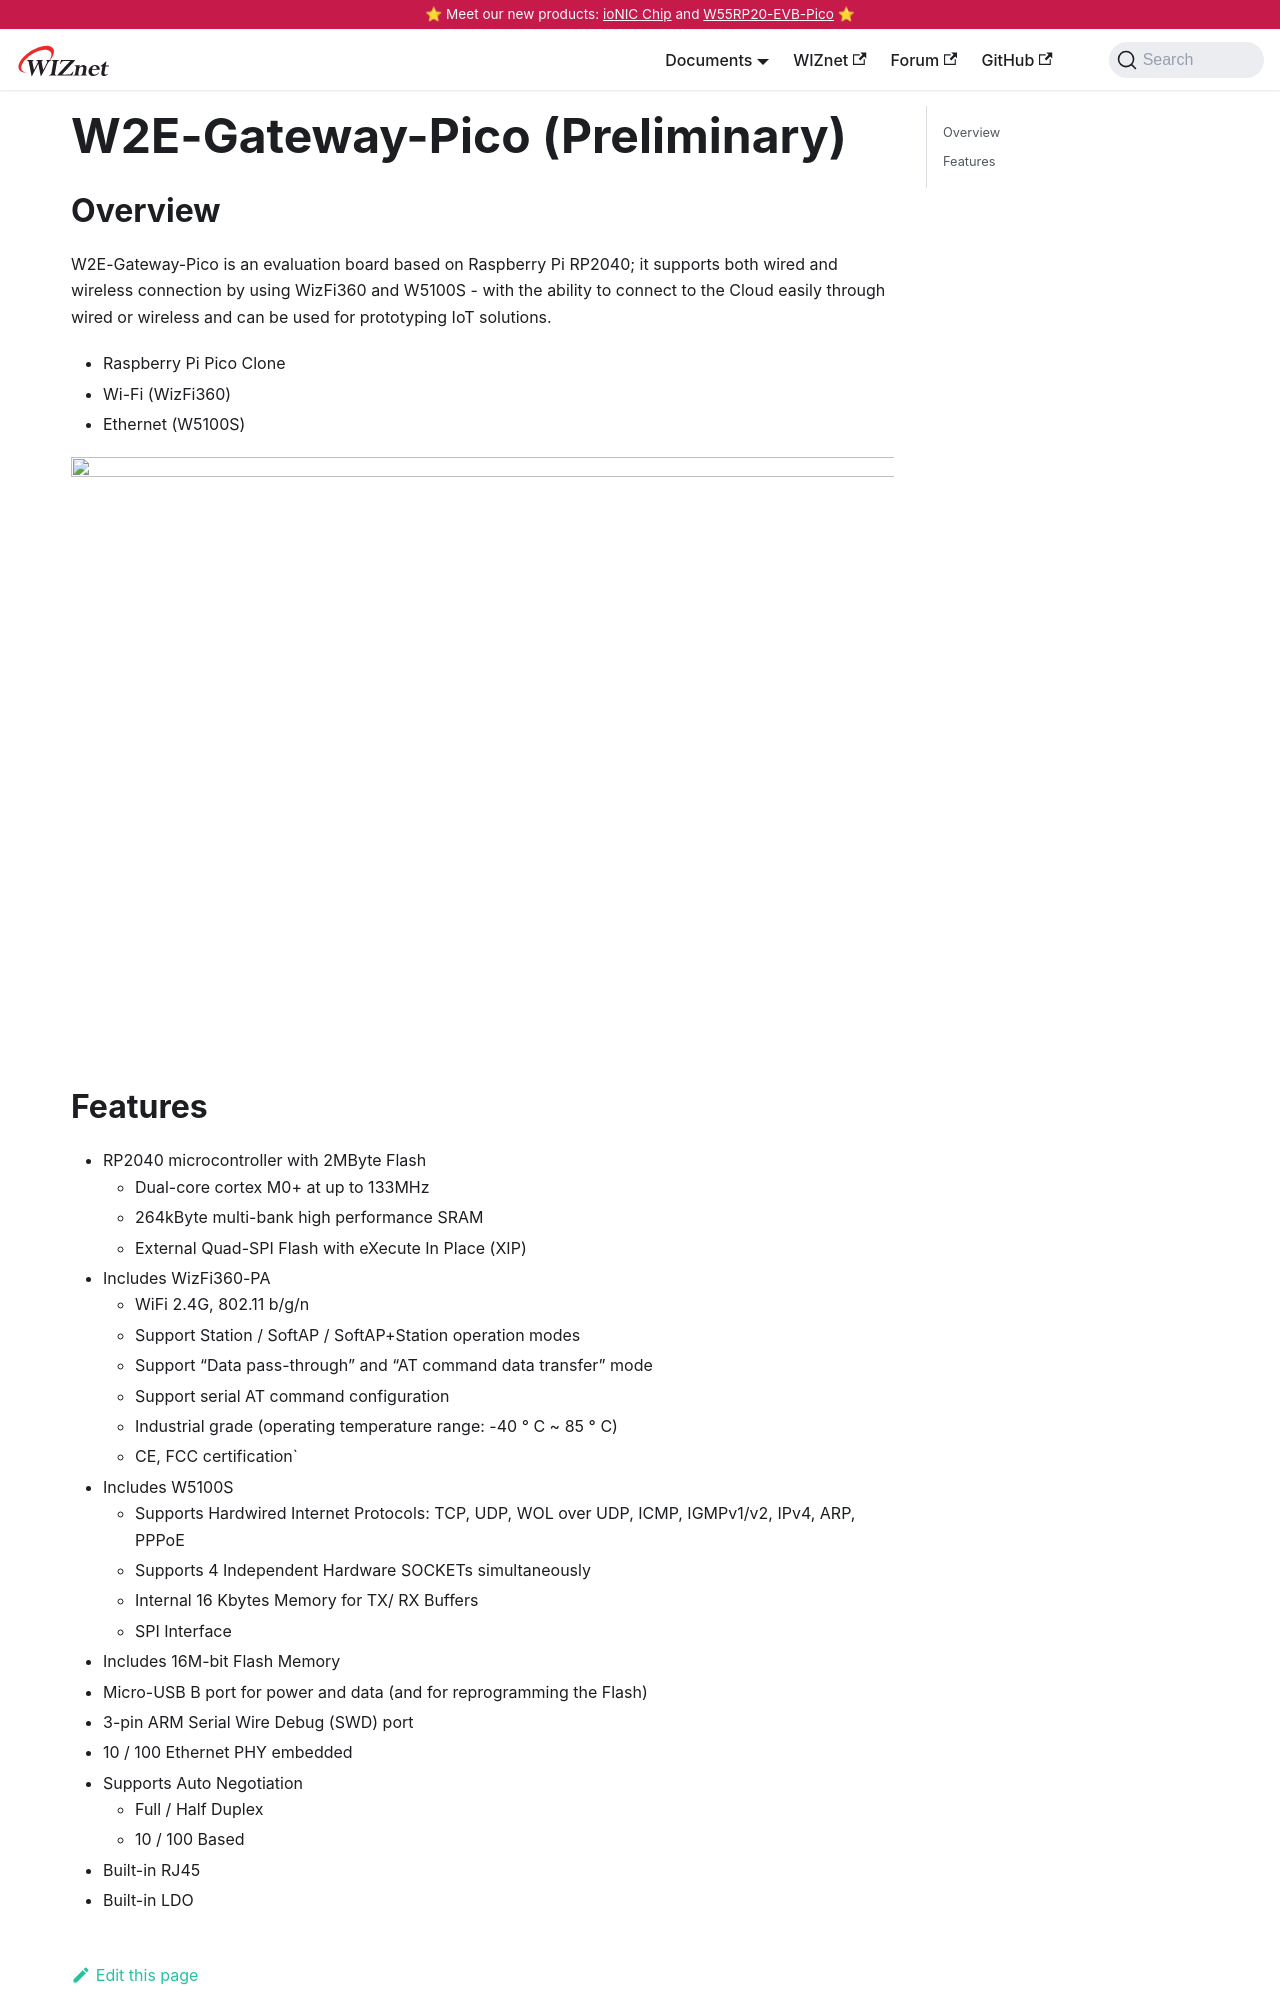

repository: Wiznet/document_framework · page: Product/Chip/Chip_Related_modules/w2e-gateway-pico.html · generator: docusaurus

---
id: w2e-gateway-pico
title: W2E-Gateway-Pico (Preliminary)
date: 2022-02-18
---

## Overview

W2E-Gateway-Pico is an evaluation board based on Raspberry Pi RP2040; it supports both wired and wireless connection by using WizFi360 and W5100S - with the ability to connect to the Cloud easily through wired or wireless and can be used for prototyping IoT solutions.

- Raspberry Pi Pico Clone
- Wi-Fi (WizFi360)
- Ethernet (W5100S)

![](/img/osh/w2e-gateway-pico/w2e-gateway-pico-blockdiagram.png)
